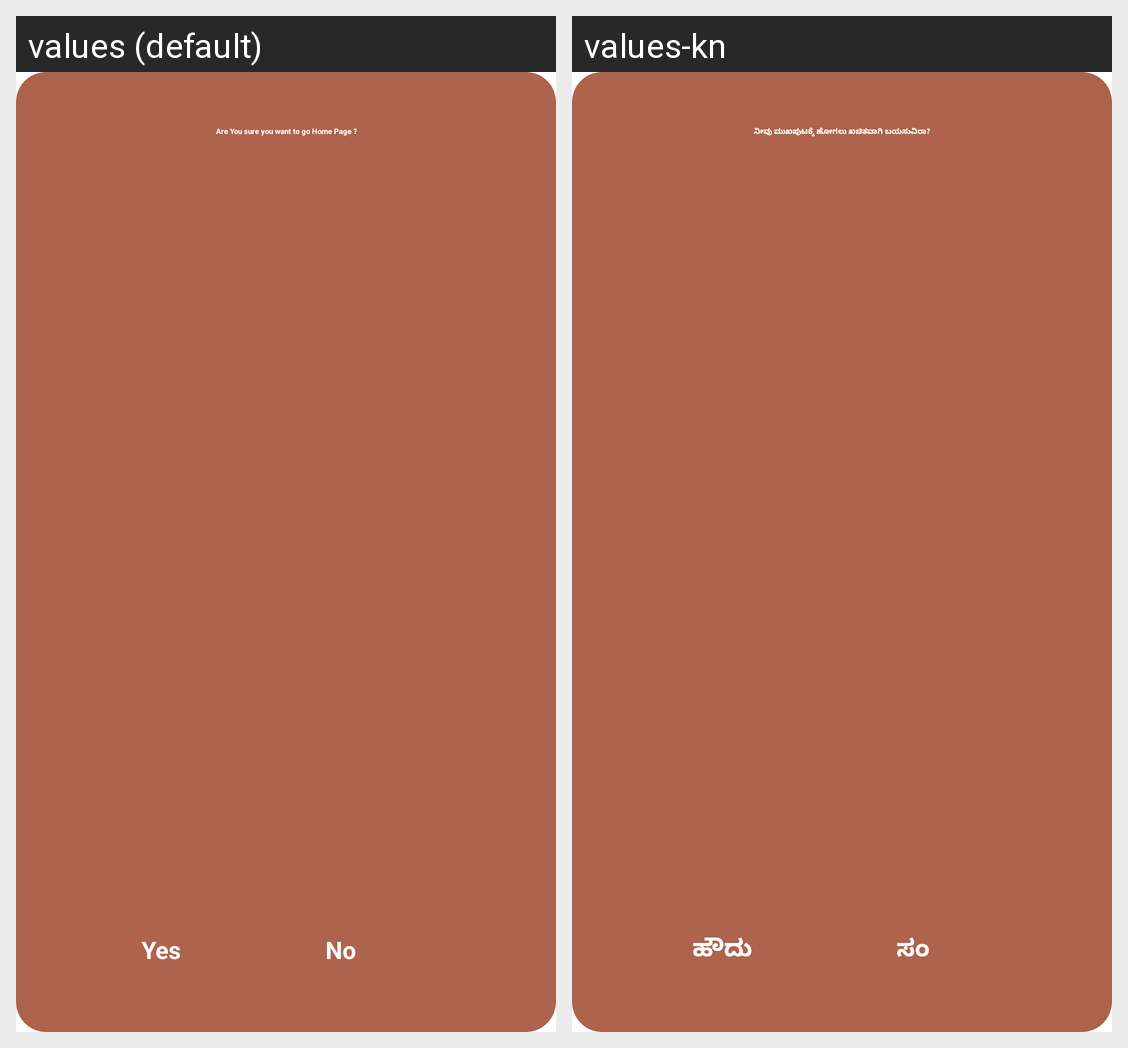

Translations of the strings shown on this Android screen, per locale in the grid:
Android screen res/layout/dialog_layout_go_to_home_page.xml rendered under 2 locales, left to right: values (default), values-kn. Device: Nexus 5 (rendered at 1080×1920; each locale shown at half size, 540×960, under a caption strip naming it); theme Theme.Vyapar.
Strings drawn on this screen, with the default value and each locale's value (text and hints the layout hard-codes, and strings that could not be matched under every locale, appear in the picture but are not listed):

home_text
  values: Are You sure you want to go Home Page ?
  values-kn: ನೀವು ಮುಖಪುಟಕ್ಕೆ ಹೋಗಲು ಖಚಿತವಾಗಿ ಬಯಸುವಿರಾ?

yes_text
  values: Yes
  values-kn: ಹೌದು

no_text
  values: No
  values-kn: ಸಂ
